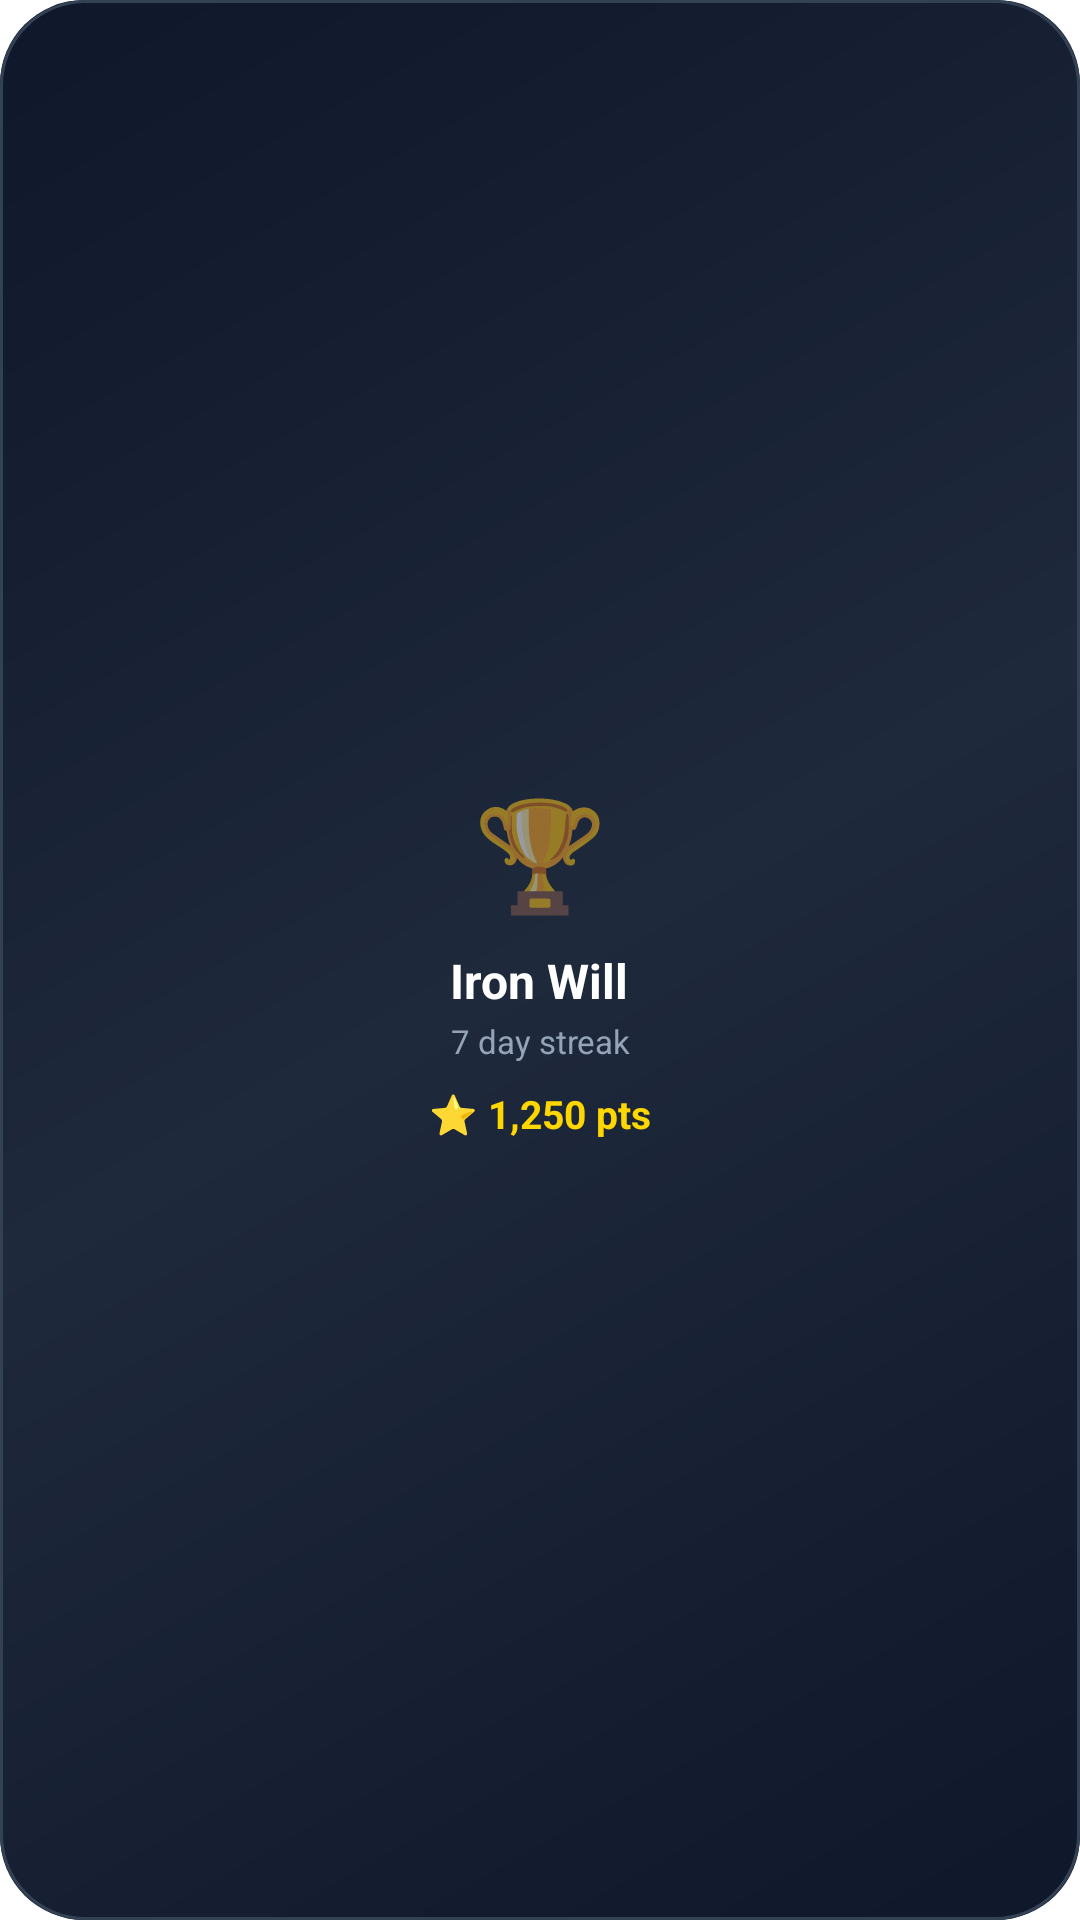

Reconstruct the res/layout file that produces this screen, plus the resources it refers to.
<!-- AndroidManifest.xml: fallback theme Theme.MaterialComponents.DayNight.NoActionBar -->
<!-- res/layout/widget_achievements.xml -->
<?xml version="1.0" encoding="utf-8"?>
<LinearLayout xmlns:android="http://schemas.android.com/apk/res/android"
    android:id="@+id/achievements_container"
    android:layout_width="match_parent"
    android:layout_height="match_parent"
    android:orientation="vertical"
    android:padding="16dp"
    android:background="@drawable/widget_background"
    android:gravity="center">

    
    <TextView
        android:layout_width="wrap_content"
        android:layout_height="wrap_content"
        android:text="🏆"
        android:textSize="36sp"
        android:layout_marginBottom="8dp" />

    
    <TextView
        android:id="@+id/achievement_name"
        android:layout_width="wrap_content"
        android:layout_height="wrap_content"
        android:text="Iron Will"
        android:textSize="16sp"
        android:textStyle="bold"
        android:textColor="#FFFFFF"
        android:gravity="center" />

    <TextView
        android:id="@+id/achievement_desc"
        android:layout_width="wrap_content"
        android:layout_height="wrap_content"
        android:text="7 day streak"
        android:textSize="11sp"
        android:textColor="#94A3B8"
        android:gravity="center"
        android:layout_marginTop="2dp" />

    
    <TextView
        android:id="@+id/total_points"
        android:layout_width="wrap_content"
        android:layout_height="wrap_content"
        android:text="⭐ 1,250 pts"
        android:textSize="13sp"
        android:textStyle="bold"
        android:textColor="#FFD700"
        android:layout_marginTop="8dp" />
</LinearLayout>
<!-- resources referenced by this layout -->
<resources>
  <!-- drawable widget_background (drawable) -->
  <?xml version="1.0" encoding="utf-8"?>
  <layer-list xmlns:android="http://schemas.android.com/apk/res/android">
      
      <item>
          <shape android:shape="rectangle">
              <gradient
                  android:startColor="#0F172A"
                  android:centerColor="#1E293B"
                  android:endColor="#0F172A"
                  android:angle="135"
                  android:type="linear" />
              <corners android:radius="28dp" />
          </shape>
      </item>
      
      <item>
          <shape android:shape="rectangle">
              <stroke
                  android:width="1dp"
                  android:color="#334155" />
              <corners android:radius="28dp" />
          </shape>
      </item>
  </layer-list>
</resources>
